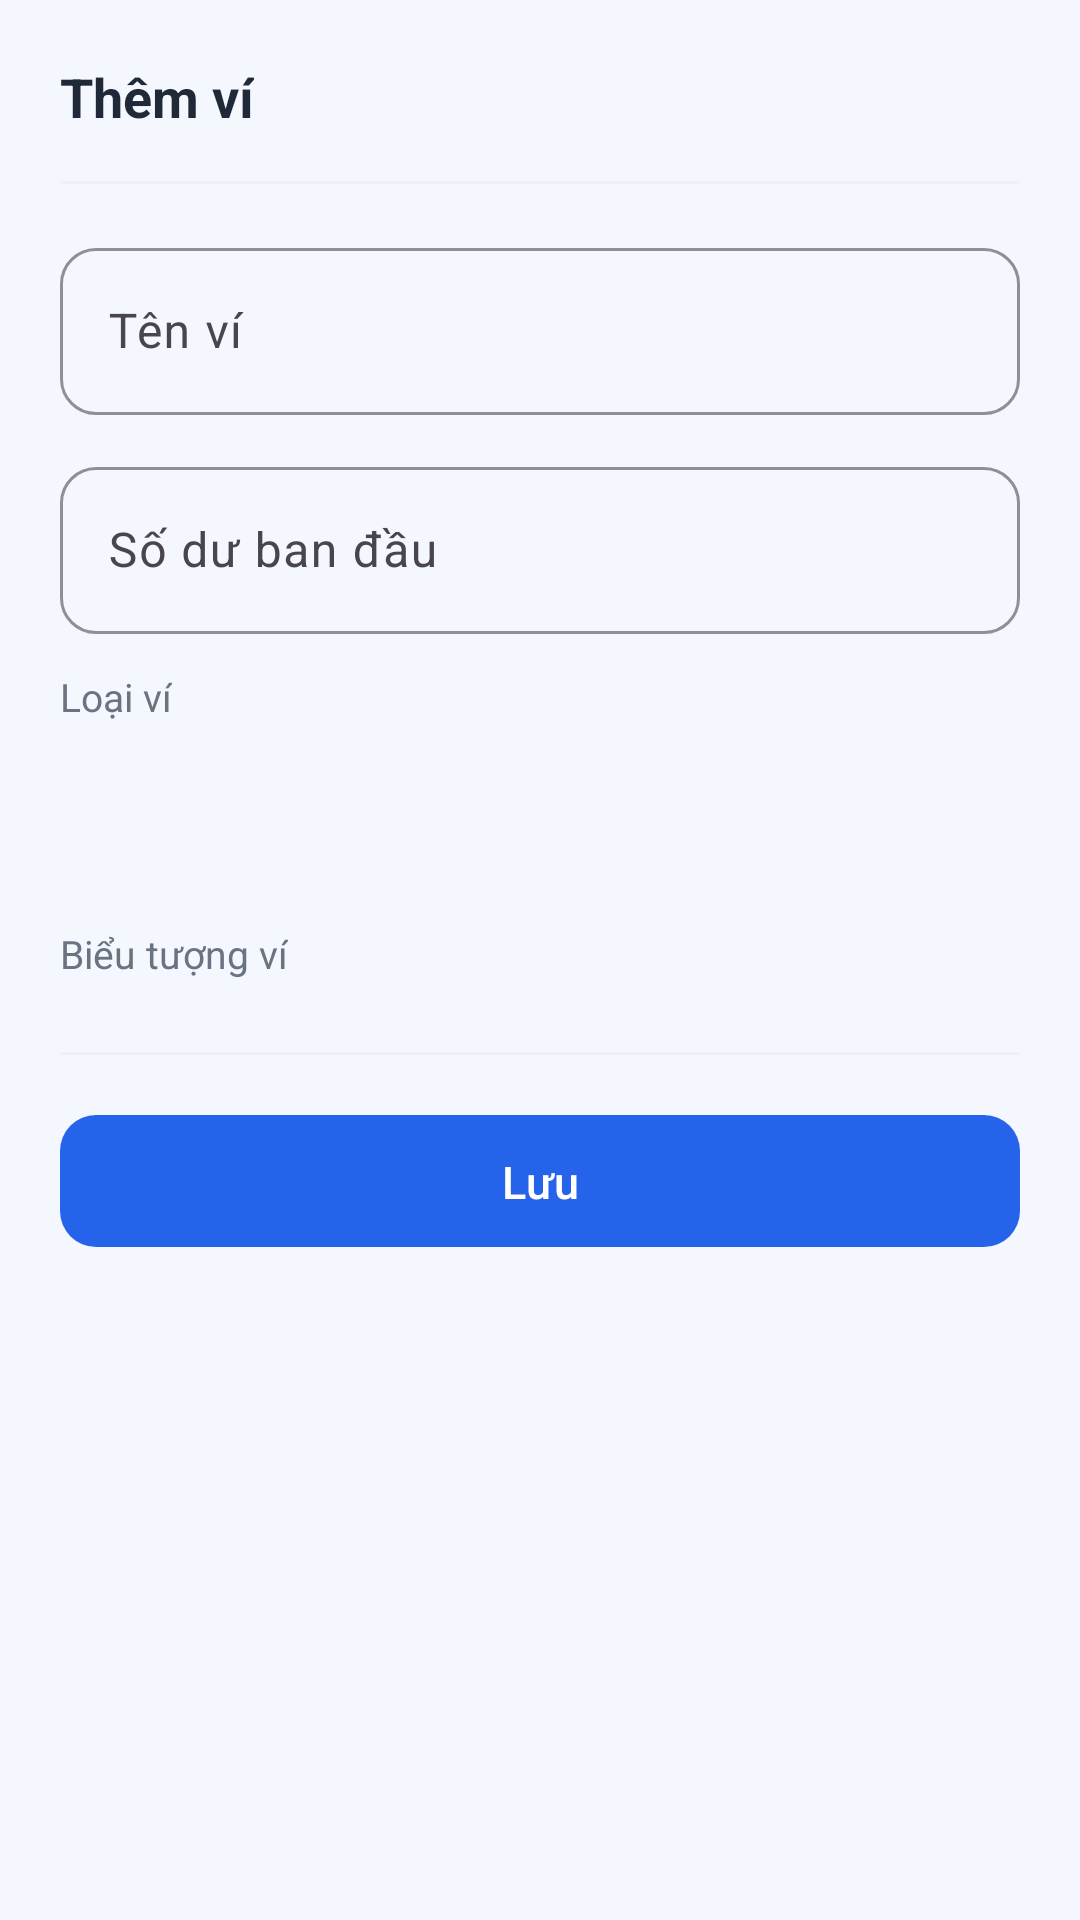

This screen was rendered from an Android layout file. Write that file and the resources it references.
<!-- AndroidManifest.xml: application theme Theme.ExpenseManager -->
<!-- res/layout/dialog_wallet.xml -->
<?xml version="1.0" encoding="utf-8"?>
<LinearLayout xmlns:android="http://schemas.android.com/apk/res/android"
    xmlns:app="http://schemas.android.com/apk/res-auto"
    android:layout_width="match_parent"
    android:layout_height="wrap_content"
    android:background="@drawable/bg_bottom_sheet"
    android:orientation="vertical"
    android:padding="20dp">

    <TextView
        android:layout_width="wrap_content"
        android:layout_height="wrap_content"
        android:text="@string/add_wallet"
        android:textColor="@color/text_primary"
        android:textSize="18sp"
        android:textStyle="bold" />

    <View
        android:layout_width="match_parent"
        android:layout_height="1dp"
        android:layout_marginTop="16dp"
        android:background="@color/divider" />

    <com.google.android.material.textfield.TextInputLayout
        style="@style/Widget.ExpenseManager.TextInputLayout"
        android:layout_width="match_parent"
        android:layout_height="wrap_content"
        android:layout_marginTop="16dp"
        android:hint="@string/wallet_name">

        <com.google.android.material.textfield.TextInputEditText
            android:id="@+id/editWalletName"
            android:layout_width="match_parent"
            android:layout_height="wrap_content"
            android:inputType="text" />
    </com.google.android.material.textfield.TextInputLayout>

    <com.google.android.material.textfield.TextInputLayout
        style="@style/Widget.ExpenseManager.TextInputLayout"
        android:layout_width="match_parent"
        android:layout_height="wrap_content"
        android:layout_marginTop="12dp"
        android:hint="@string/s3_initial_balance">

        <com.google.android.material.textfield.TextInputEditText
            android:id="@+id/editWalletBalance"
            android:layout_width="match_parent"
            android:layout_height="wrap_content"
            android:inputType="numberDecimal" />
    </com.google.android.material.textfield.TextInputLayout>

    <TextView
        android:layout_width="wrap_content"
        android:layout_height="wrap_content"
        android:layout_marginTop="12dp"
        android:text="@string/wallet_type"
        android:textColor="@color/text_secondary"
        android:textSize="13sp" />

    <Spinner
        android:id="@+id/spinnerWalletType"
        android:layout_width="match_parent"
        android:layout_height="48dp"
        android:layout_marginTop="8dp"
        android:background="@drawable/bg_input_field"
        android:padding="14dp" />

    <TextView
        android:layout_width="wrap_content"
        android:layout_height="wrap_content"
        android:layout_marginTop="12dp"
        android:text="@string/wallet_icon"
        android:textColor="@color/text_secondary"
        android:textSize="13sp" />

    <HorizontalScrollView
        android:layout_width="match_parent"
        android:layout_height="wrap_content"
        android:layout_marginTop="8dp"
        android:scrollbars="none">

        <LinearLayout
            android:id="@+id/layoutIconPicker"
            android:layout_width="wrap_content"
            android:layout_height="wrap_content"
            android:orientation="horizontal" />
    </HorizontalScrollView>

    <View
        android:layout_width="match_parent"
        android:layout_height="1dp"
        android:layout_marginTop="16dp"
        android:background="@color/divider" />

    <com.google.android.material.button.MaterialButton
        android:id="@+id/btnCreate"
        style="@style/Widget.ExpenseManager.Button"
        android:layout_width="match_parent"
        android:layout_height="52dp"
        android:layout_marginTop="16dp"
        android:text="@string/save"
        app:cornerRadius="12dp" />
</LinearLayout>
<!-- resources referenced by this layout -->
<resources>
  <color name="divider">#EEF1F7</color>
  <color name="text_primary">#1F2937</color>
  <color name="text_secondary">#6B7280</color>
  <string name="add_wallet">Thêm ví</string>
  <string name="s3_initial_balance">Số dư ban đầu</string>
  <string name="save">Lưu</string>
  <string name="wallet_icon">Biểu tượng ví</string>
  <string name="wallet_name">Tên ví</string>
  <string name="wallet_type">Loại ví</string>
  <style name="Widget.ExpenseManager.Button" parent="Widget.Material3.Button">
          <item name="backgroundTint">@color/primary</item>
          <item name="android:textColor">@color/white</item>
          <item name="cornerRadius">12dp</item>
          <item name="android:textAllCaps">false</item>
          <item name="android:textSize">15sp</item>
          <item name="android:fontFamily">sans-serif-medium</item>
          <item name="android:paddingTop">12dp</item>
          <item name="android:paddingBottom">12dp</item>
      </style>
  <style name="Widget.ExpenseManager.TextInputLayout" parent="Widget.Material3.TextInputLayout.OutlinedBox">
          <item name="boxCornerRadiusTopStart">12dp</item>
          <item name="boxCornerRadiusTopEnd">12dp</item>
          <item name="boxCornerRadiusBottomStart">12dp</item>
          <item name="boxCornerRadiusBottomEnd">12dp</item>
          <item name="boxStrokeColor">@color/primary</item>
          <item name="hintTextColor">@color/primary</item>
      </style>
  <style name="Theme.ExpenseManager" parent="Theme.Material3.Light.NoActionBar">
          <item name="colorPrimary">@color/primary</item>
          <item name="colorPrimaryDark">@color/primary_dark</item>
          <item name="colorAccent">@color/accent</item>
          <item name="colorOnPrimary">@color/text_on_primary</item>
          <item name="android:statusBarColor">@color/primary_dark</item>
          <item name="android:windowBackground">@color/background</item>
          <item name="android:navigationBarColor">@color/white</item>
          <item name="android:windowLightStatusBar">false</item>
  
          
          <item name="materialCardViewStyle">@style/Widget.ExpenseManager.CardView</item>
  
          
          <item name="materialButtonStyle">@style/Widget.ExpenseManager.Button</item>
  
          
          <item name="textInputStyle">@style/Widget.ExpenseManager.TextInputLayout</item>
      </style>
  <color name="primary">#2563EB</color>
  <color name="white">#FFFFFF</color>
  <color name="primary_dark">#1D4ED8</color>
  <color name="accent">#FB8C2E</color>
  <color name="text_on_primary">#FFFFFF</color>
  <color name="background">#F4F7FE</color>
  <style name="Widget.ExpenseManager.CardView" parent="Widget.Material3.CardView.Elevated">
          <item name="cardCornerRadius">20dp</item>
          <item name="cardElevation">2dp</item>
          <item name="cardBackgroundColor">@color/card_bg</item>
          <item name="contentPadding">16dp</item>
      </style>
  <color name="card_bg">#FFFFFF</color>
</resources>
